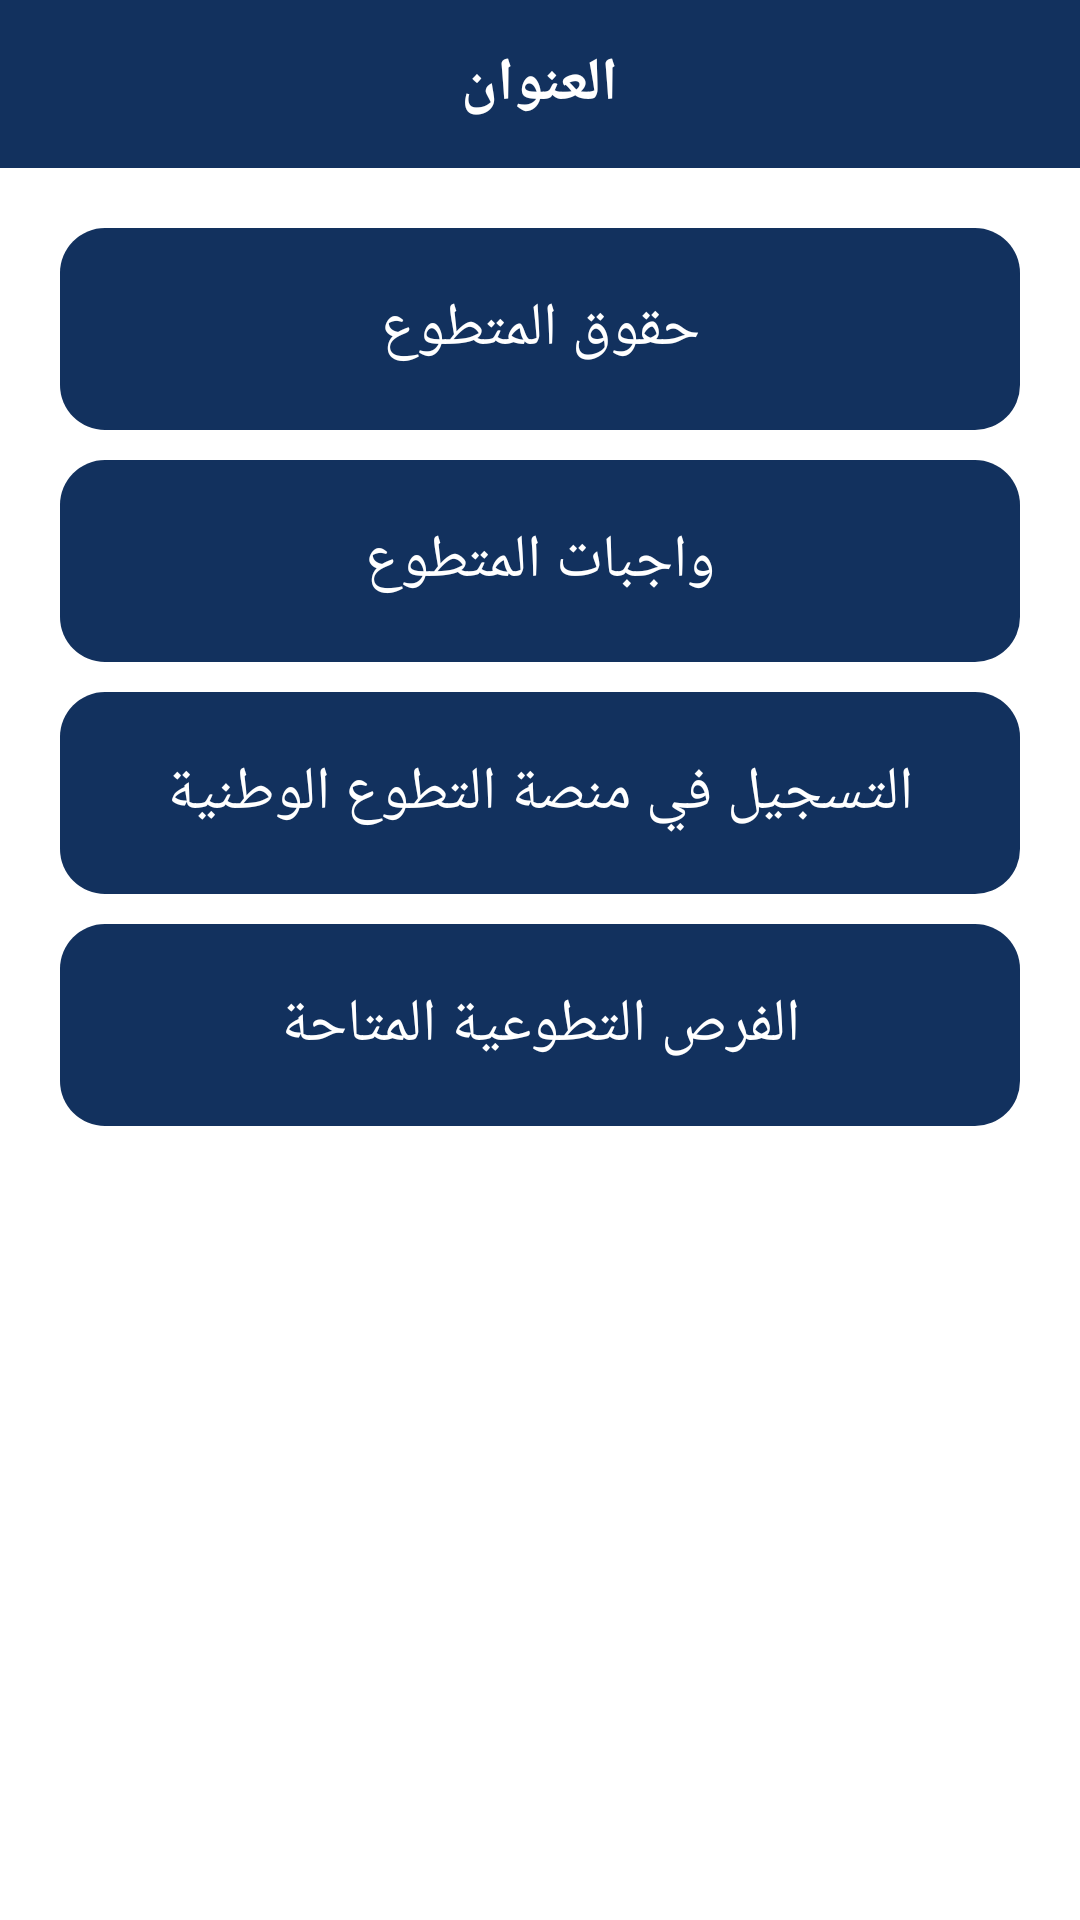

Produce the Android XML layout that renders to this screen, including the resource entries it uses.
<!-- AndroidManifest.xml: application theme AppTheme -->
<!-- res/layout/activity_volunteer_service.xml -->
<?xml version="1.0" encoding="utf-8"?>
<LinearLayout xmlns:android="http://schemas.android.com/apk/res/android"
    xmlns:tools="http://schemas.android.com/tools"
    android:layout_width="match_parent"
    android:layout_height="match_parent"
    android:background="@android:color/white"
    android:layoutDirection="rtl"
    android:orientation="vertical"
    tools:context=".VolunteerServiceActivity">

    <include layout="@layout/tool_par" />


    <TextView
        android:id="@+id/tv_volunteer_rights"
        android:layout_width="match_parent"
        android:layout_height="wrap_content"
        android:layout_marginStart="20dp"
        android:layout_marginTop="20dp"
        android:layout_marginEnd="20dp"
        android:background="@drawable/shape_donor"
        android:gravity="center"
        android:paddingTop="20dp"
        android:paddingBottom="20dp"
        android:text="حقوق المتطوع"
        android:textColor="@android:color/white"
        android:textSize="20sp" />

    <TextView
        android:id="@+id/tv_duties_volunteer"
        android:layout_width="match_parent"
        android:layout_height="wrap_content"
        android:layout_gravity="center"
        android:layout_marginStart="20dp"
        android:layout_marginTop="10dp"
        android:layout_marginEnd="20dp"
        android:background="@drawable/shape_donor"
        android:gravity="center"
        android:paddingTop="20dp"
        android:paddingBottom="20dp"
        android:text="واجبات المتطوع"
        android:textColor="@android:color/white"
        android:textSize="20sp"  />


    <TextView
        android:id="@+id/tv_rights_duties"
        android:layout_width="match_parent"
        android:layout_height="wrap_content"
        android:layout_gravity="center"
        android:layout_marginStart="20dp"
        android:layout_marginTop="10dp"
        android:layout_marginEnd="20dp"
        android:background="@drawable/shape_donor"
        android:gravity="center"
        android:paddingTop="20dp"
        android:paddingBottom="20dp"
        android:text="التسجيل في منصة التطوع الوطنية"
        android:textColor="@android:color/white"
        android:textSize="20sp" />

    <TextView
        android:id="@+id/tv_notes"
        android:layout_width="match_parent"
        android:layout_height="wrap_content"
        android:layout_gravity="center"
        android:layout_marginStart="20dp"
        android:layout_marginTop="10dp"
        android:layout_marginEnd="20dp"
        android:background="@drawable/shape_donor"
        android:gravity="center"
        android:paddingTop="20dp"
        android:paddingBottom="20dp"
        android:text="الفرص التطوعية المتاحة"
        android:textColor="@android:color/white"
        android:textSize="20sp"  />



</LinearLayout>
<!-- res/layout/tool_par.xml (included above) -->
<?xml version="1.0" encoding="utf-8"?>
<LinearLayout xmlns:android="http://schemas.android.com/apk/res/android"
    android:layout_width="match_parent"
    android:layout_height="wrap_content"
    android:layoutDirection="rtl"
    android:orientation="vertical">
    <RelativeLayout
        android:layout_width="match_parent"
        android:layout_height="?actionBarSize"
        android:background="#12315E">

        <ImageView
            android:id="@+id/image_back"
            android:layout_width="wrap_content"
            android:layout_height="wrap_content"
            android:layout_alignParentEnd="true"
            android:layout_centerVertical="true"
            android:background="?attr/selectableItemBackground"
            android:padding="10dp"
            android:src="@drawable/ic_arrow_back" />

        <TextView
            android:id="@+id/tv_title"
            android:layout_width="wrap_content"
            android:layout_height="wrap_content"
            android:layout_centerHorizontal="true"
            android:layout_centerVertical="true"
            android:text="العنوان"
            android:textColor="@android:color/white"
            android:textSize="20sp"
            android:textStyle="bold" />


    </RelativeLayout>

</LinearLayout>
<!-- resources referenced by this layout -->
<resources>
  <!-- drawable shape_donor (drawable) -->
  <?xml version="1.0" encoding="utf-8"?>
  <ripple xmlns:android="http://schemas.android.com/apk/res/android"
      xmlns:tools="http://schemas.android.com/tools"
      android:color="#0D2140"
      tools:ignore="NewApi">
      <item>
          <shape>
              <solid android:color="#12315E" />
              <corners android:radius="15dp" />
          </shape>
      </item>
  </ripple>
  <style name="AppTheme" parent="Theme.AppCompat.Light.NoActionBar">
          
          <item name="colorPrimary">@color/colorPrimary</item>
          <item name="colorPrimaryDark">@color/colorPrimaryDark</item>
          <item name="colorAccent">@color/colorAccent</item>
          <item name="fontFamily">@font/tajawal_regular</item>
      </style>
  <color name="colorPrimary">#000000</color>
  <color name="colorPrimaryDark">#000000</color>
  <color name="colorAccent">#12315E</color>
</resources>
